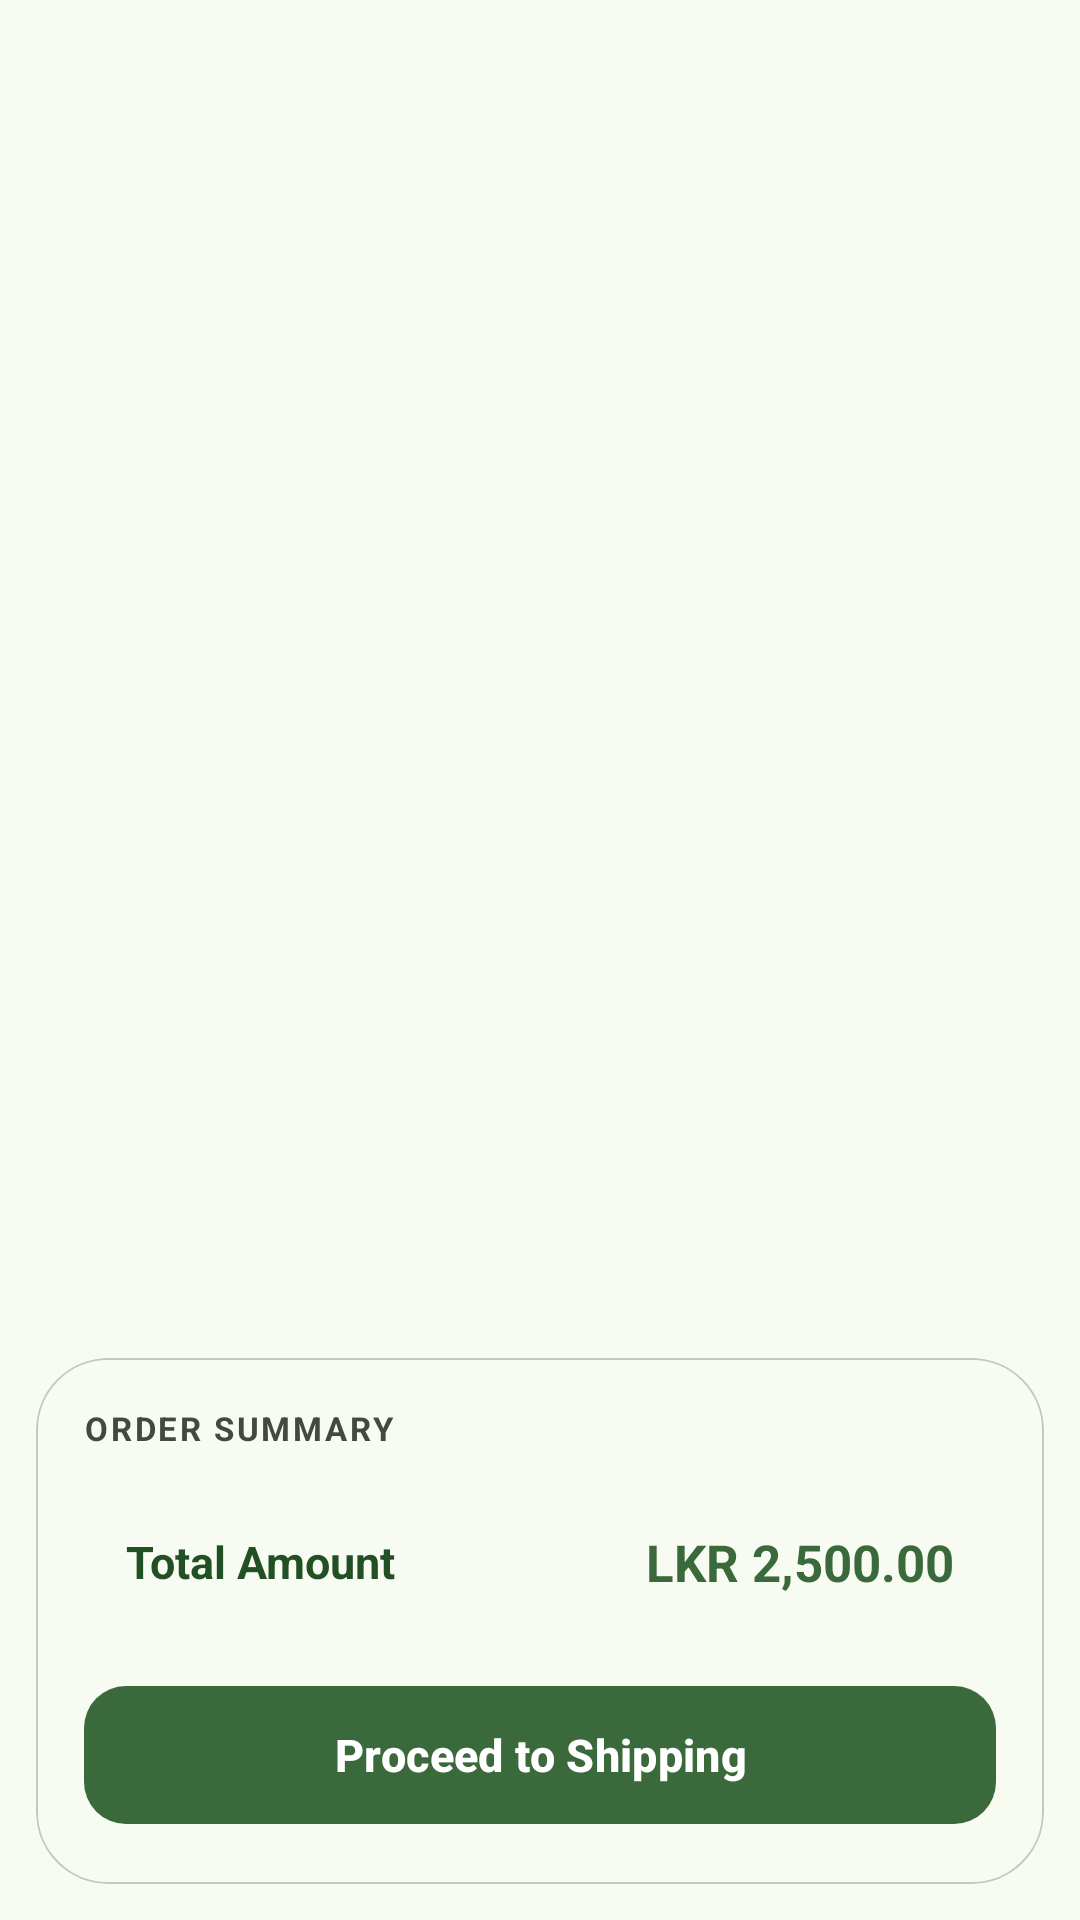

The Android layout XML behind this screen, and the referenced resources:
<!-- AndroidManifest.xml: application theme Theme.PlantLk -->
<!-- res/layout/fragment_cart.xml -->
<?xml version="1.0" encoding="utf-8"?>
<LinearLayout xmlns:android="http://schemas.android.com/apk/res/android"
    xmlns:app="http://schemas.android.com/apk/res-auto"
    xmlns:tools="http://schemas.android.com/tools"
    android:layout_width="match_parent"
    android:layout_height="match_parent"
    android:background="@color/md_theme_background"
    android:orientation="vertical"
    tools:context=".fragment.CartFragment">

    <androidx.recyclerview.widget.RecyclerView
        android:id="@+id/cart_cart_items"
        android:layout_width="match_parent"
        android:layout_height="0dp"
        android:layout_weight="1"
        android:clipToPadding="false"
        android:overScrollMode="never"
        android:padding="12dp" />

    <com.google.android.material.card.MaterialCardView
        android:layout_width="match_parent"
        android:layout_height="wrap_content"
        android:layout_marginStart="12dp"
        android:layout_marginEnd="12dp"
        android:layout_marginBottom="12dp"
        app:cardBackgroundColor="@color/md_theme_surface"
        app:cardCornerRadius="24dp"
        app:cardElevation="0dp"
        app:strokeColor="@color/md_theme_outlineVariant"
        app:strokeWidth="0.5dp">

        <LinearLayout
            android:layout_width="match_parent"
            android:layout_height="wrap_content"
            android:orientation="vertical"
            android:padding="16dp">

            <TextView
                android:layout_width="wrap_content"
                android:layout_height="wrap_content"
                android:layout_marginBottom="12dp"
                android:letterSpacing="0.08"
                android:text="ORDER SUMMARY"
                android:textAllCaps="true"
                android:textColor="@color/md_theme_onSurfaceVariant"
                android:textSize="11sp"
                android:textStyle="bold" />

            <LinearLayout
                android:layout_width="match_parent"
                android:layout_height="wrap_content"
                android:layout_marginBottom="12dp"
                android:background="@drawable/bg_avb_badge"
                android:gravity="center_vertical"
                android:orientation="horizontal"
                android:padding="14dp">

                <TextView
                    android:layout_width="0dp"
                    android:layout_height="wrap_content"
                    android:layout_weight="1"
                    android:text="Total Amount"
                    android:textColor="@color/md_theme_onPrimaryContainer"
                    android:textSize="15sp"
                    android:textStyle="bold" />

                <TextView
                    android:id="@+id/cart_text_total"
                    android:layout_width="wrap_content"
                    android:layout_height="wrap_content"
                    android:text="LKR 2,500.00"
                    android:textColor="@color/md_theme_primary"
                    android:textSize="17sp"
                    android:textStyle="bold" />

            </LinearLayout>

            <com.google.android.material.button.MaterialButton
                android:id="@+id/cart_btn_proceed"
                android:layout_width="match_parent"
                android:layout_height="54dp"
                android:text="Proceed to Shipping"
                android:textSize="15sp"
                android:textStyle="bold"
                app:backgroundTint="@color/md_theme_primary"
                app:cornerRadius="14dp" />

        </LinearLayout>

    </com.google.android.material.card.MaterialCardView>

</LinearLayout>
<!-- resources referenced by this layout -->
<resources>
  <color name="md_theme_background">#F7FBF1</color>
  <color name="md_theme_onPrimaryContainer">#225025</color>
  <color name="md_theme_onSurfaceVariant">#424940</color>
  <color name="md_theme_outlineVariant">#C2C9BD</color>
  <color name="md_theme_primary">#3A693B</color>
  <color name="md_theme_surface">#F7FBF1</color>
  <style name="Widget.PlantLk.NavigationView" parent="Widget.Material3.NavigationView">
          <item name="itemShapeAppearance">@style/ShapeAppearance.PlantLk.NavItem</item>
          <item name="itemShapeInsetStart">8dp</item>
          <item name="itemShapeInsetEnd">16dp</item>
          <item name="itemShapeInsetTop">4dp</item>
          <item name="itemShapeInsetBottom">4dp</item>
          <item name="itemIconPadding">16dp</item>
          <item name="itemHorizontalPadding">28dp</item>
      </style>
  <color name="md_theme_onPrimary">#FFFFFF</color>
  <color name="md_theme_primaryContainer">#BBF0B6</color>
  <color name="md_theme_secondary">#52634F</color>
  <color name="md_theme_onSecondary">#FFFFFF</color>
  <color name="md_theme_secondaryContainer">#D5E8CF</color>
  <color name="md_theme_onSecondaryContainer">#3B4B39</color>
  <color name="md_theme_tertiary">#39656B</color>
  <color name="md_theme_onTertiary">#FFFFFF</color>
  <color name="md_theme_tertiaryContainer">#BCEBF1</color>
  <color name="md_theme_onTertiaryContainer">#1F4D53</color>
  <color name="md_theme_error">#BA1A1A</color>
  <color name="md_theme_onError">#FFFFFF</color>
  <color name="md_theme_errorContainer">#FFDAD6</color>
  <color name="md_theme_onErrorContainer">#93000A</color>
  <color name="md_theme_onBackground">#181D17</color>
  <color name="md_theme_onSurface">#181D17</color>
  <color name="md_theme_surfaceVariant">#DEE5D9</color>
  <color name="md_theme_outline">#72796F</color>
  <color name="md_theme_inverseSurface">#2D322C</color>
  <color name="md_theme_inverseOnSurface">#EEF2E9</color>
  <color name="md_theme_inversePrimary">#9FD49B</color>
  <color name="md_theme_primaryFixed">#BBF0B6</color>
  <color name="md_theme_onPrimaryFixed">#002105</color>
  <color name="md_theme_primaryFixedDim">#9FD49B</color>
  <color name="md_theme_onPrimaryFixedVariant">#225025</color>
  <color name="md_theme_secondaryFixed">#D5E8CF</color>
  <color name="md_theme_onSecondaryFixed">#101F10</color>
  <color name="md_theme_secondaryFixedDim">#B9CCB4</color>
  <color name="md_theme_onSecondaryFixedVariant">#3B4B39</color>
  <color name="md_theme_tertiaryFixed">#BCEBF1</color>
  <color name="md_theme_onTertiaryFixed">#001F23</color>
  <color name="md_theme_tertiaryFixedDim">#A1CED5</color>
  <color name="md_theme_onTertiaryFixedVariant">#1F4D53</color>
  <color name="md_theme_surfaceDim">#D7DBD2</color>
  <color name="md_theme_surfaceBright">#F7FBF1</color>
  <color name="md_theme_surfaceContainerLowest">#FFFFFF</color>
  <color name="md_theme_surfaceContainerLow">#F1F5EC</color>
  <color name="md_theme_surfaceContainer">#EBEFE6</color>
  <color name="md_theme_surfaceContainerHigh">#E6E9E0</color>
  <color name="md_theme_surfaceContainerHighest">#E0E4DB</color>
  <style name="ShapeAppearance.PlantLk.NavItem" parent="">
          <item name="cornerFamily">rounded</item>
          <item name="cornerSize">16dp</item>
      </style>
</resources>
